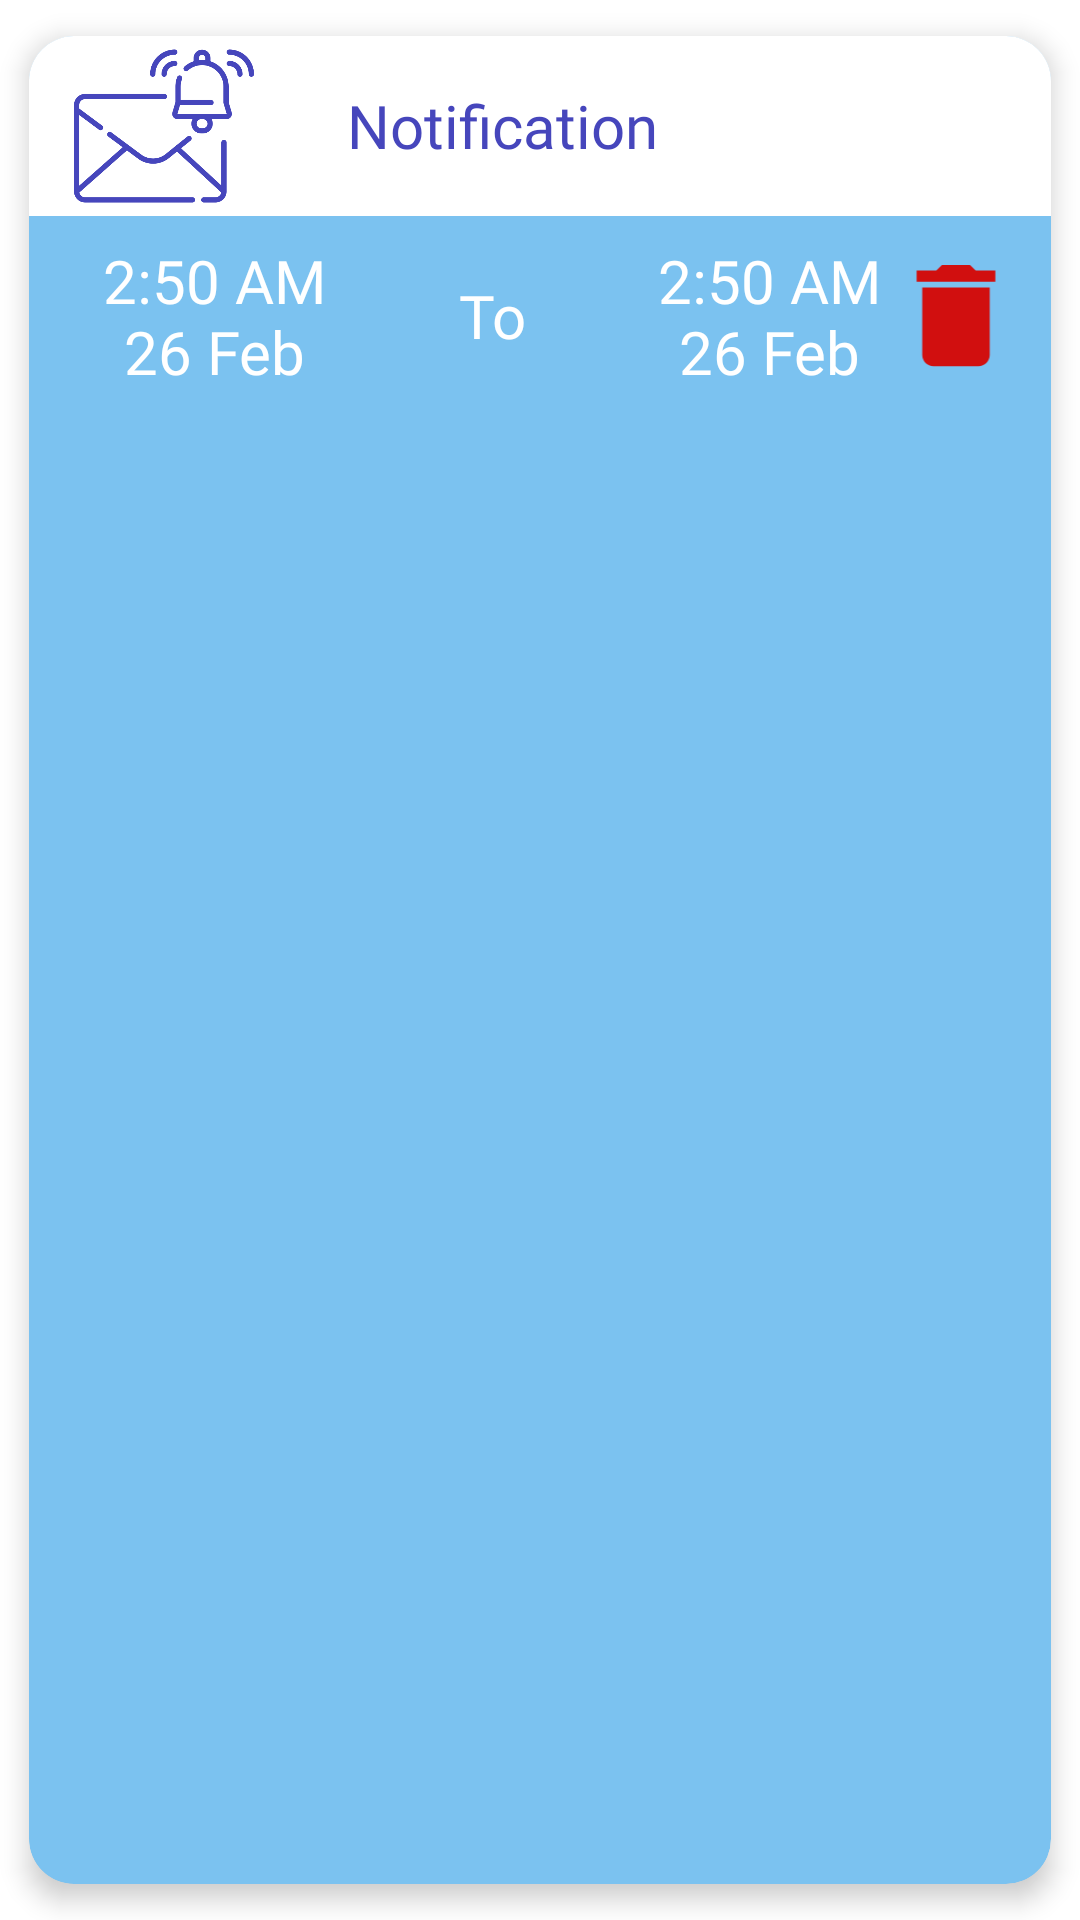

This screen was rendered from an Android layout file. Write that file and the resources it references.
<!-- AndroidManifest.xml: application theme Theme.Weather -->
<!-- res/layout/alert_item.xml -->
<?xml version="1.0" encoding="utf-8"?>
<androidx.cardview.widget.CardView xmlns:android="http://schemas.android.com/apk/res/android"
    xmlns:app="http://schemas.android.com/apk/res-auto"
    android:layout_width="match_parent"
    android:layout_height="wrap_content"
    android:backgroundTint="@color/light_blue"
    app:cardCornerRadius="15dp"
    app:cardElevation="5dp"
    app:cardUseCompatPadding="true">

    <LinearLayout
        android:layout_width="match_parent"
        android:layout_height="match_parent"
        android:orientation="vertical">

        <LinearLayout
            android:layout_width="match_parent"
            android:layout_height="wrap_content"
            android:background="@color/white"
            android:orientation="horizontal">

            <ImageView
                android:id="@+id/imageOfTypeImageView"
                android:layout_width="70dp"
                android:layout_height="60dp"
                android:contentDescription="@string/alarm"
                android:layout_marginHorizontal="10dp"
                android:src="@drawable/alarm" />

            <TextView
                android:id="@+id/typeOfAlert"
                android:layout_width="match_parent"
                android:layout_height="wrap_content"
                android:layout_gravity="center"
                android:fontFamily="@font/prata_regular"
                android:paddingHorizontal="16dp"
                android:paddingVertical="8dp"
                android:text="@string/notification"
                android:textColor="@color/dark_blue"
                android:textSize="20sp" />
        </LinearLayout>

        <LinearLayout
            android:layout_width="match_parent"
            android:layout_height="wrap_content"
            android:orientation="horizontal"
            android:padding="8dp"
            android:weightSum="4">

            <TextView
                android:id="@+id/startDateAlertTextView"
                android:layout_width="100dp"
                android:layout_height="wrap_content"
                android:layout_marginStart="15dp"
                android:layout_weight="1"
                android:fontFamily="@font/prata_regular"
                android:text="@string/start"
                android:textAlignment="center"
                android:textColor="@color/white"
                android:textSize="20sp" />

            <TextView
                android:id="@+id/toTextView"
                android:layout_width="100dp"
                android:layout_height="match_parent"
                android:layout_marginStart="15dp"
                android:layout_weight="1"
                android:contentDescription="@string/to"
                android:fontFamily="@font/prata_regular"
                android:gravity="center"
                android:text="@string/to"
                android:textAlignment="center"
                android:textColor="@color/white"
                android:textSize="20sp" />

            <TextView
                android:id="@+id/endDateAlertTextView"
                android:layout_width="100dp"
                android:layout_height="wrap_content"
                android:layout_marginStart="15dp"
                android:layout_weight="1"
                android:contentDescription="@string/to"
                android:fontFamily="@font/prata_regular"
                android:text="@string/start"
                android:textAlignment="center"
                android:textColor="@color/white"
                android:textSize="20sp" />

            <ImageView
                android:id="@+id/deleteAlertIconImageView"
                android:layout_width="70dp"
                android:layout_height="45dp"
                android:layout_gravity="end|center"
                android:layout_weight="1"
                android:contentDescription="@string/delete_alert"
                android:src="@drawable/baseline_delete_24" />


        </LinearLayout>
    </LinearLayout>
</androidx.cardview.widget.CardView>
<!-- resources referenced by this layout -->
<resources>
  <color name="dark_blue">#4646BC</color>
  <color name="light_blue">#7bc2f0</color>
  <color name="white">#ffffff</color>
  <!-- drawable alarm: png bitmap (drawable, 53484 bytes) -->
  <!-- drawable baseline_delete_24 (drawable) -->
  <vector xmlns:android="http://schemas.android.com/apk/res/android"
      android:width="24dp"
      android:height="24dp"
      android:tint="#D10F0F"
      android:viewportWidth="24"
      android:viewportHeight="24">
      <path
          android:fillColor="@android:color/white"
          android:pathData="M6,19c0,1.1 0.9,2 2,2h8c1.1,0 2,-0.9 2,-2V7H6v12zM19,4h-3.5l-1,-1h-5l-1,1H5v2h14V4z" />
  </vector>
  <string name="alarm">Alarm</string>
  <string name="delete_alert">Delete alert</string>
  <string name="notification">Notification</string>
  <string name="start">2:50 AM\n26 Feb</string>
  <string name="to">To</string>
  <style name="Theme.Weather" parent="Theme.MaterialComponents.DayNight.DarkActionBar">
          
          <item name="colorPrimary">@color/purple_500</item>
          <item name="colorPrimaryVariant">@color/purple_700</item>
          <item name="colorOnPrimary">@color/blue</item>
          
          <item name="colorSecondary">@color/teal_200</item>
          <item name="colorSecondaryVariant">@color/teal_700</item>
          <item name="colorOnSecondary">@color/white</item>
          
          <item name="android:statusBarColor">?attr/colorPrimaryVariant</item>
          
      </style>
  <color name="purple_500">#437ab3</color>
  <color name="purple_700">#437ab3</color>
  <color name="blue">#2c74bc</color>
  <color name="teal_200">#000000</color>
  <color name="teal_700">#FF018786</color>
</resources>
